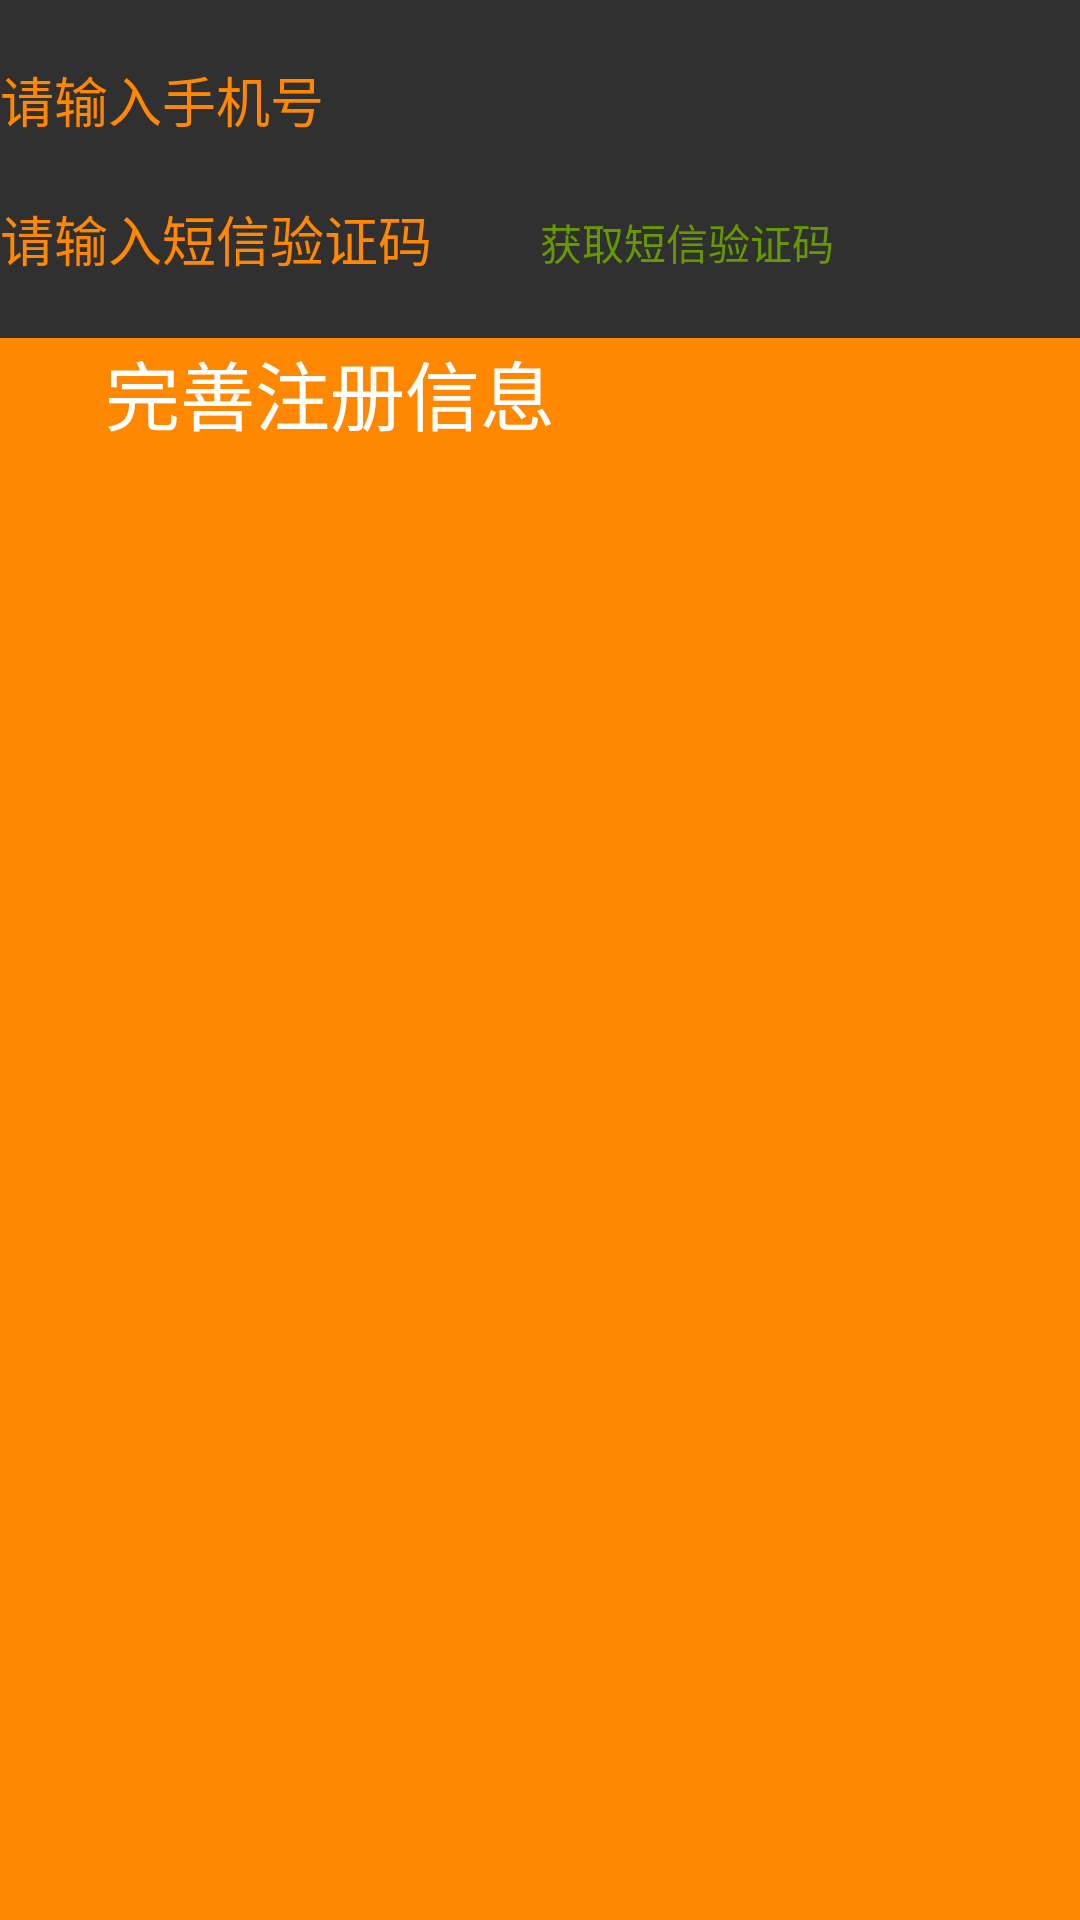

This screen was rendered from an Android layout file. Write that file and the resources it references.
<!-- AndroidManifest.xml: application theme Theme.AppCompat.NoActionBar -->
<!-- res/layout/fragment_register.xml -->
<?xml version="1.0" encoding="utf-8"?>
<LinearLayout xmlns:android="http://schemas.android.com/apk/res/android"
    android:orientation="vertical" android:layout_width="match_parent"
    android:layout_height="wrap_content"
    android:weightSum="1">

    <LinearLayout
        android:layout_width="match_parent"
        android:layout_height="wrap_content"
        android:orientation="horizontal"
        android:layout_marginTop="20dp">

        <ImageView
            android:layout_width="wrap_content"
            android:layout_height="match_parent"
            android:src="@mipmap/phone"/>
        <EditText
            android:id="@+id/et_phone"
            android:layout_width="match_parent"
            android:layout_height="wrap_content"
            android:background="@null"
            android:hint="@string/register_phone"
            android:textColor="@android:color/black"
            android:textColorHint="@android:color/holo_orange_dark" />

    </LinearLayout>

    <LinearLayout
        android:layout_width="match_parent"
        android:layout_height="wrap_content"
        android:orientation="horizontal"
        android:layout_marginTop="20dp">

        <ImageView
            android:layout_width="wrap_content"
            android:layout_height="match_parent"
            android:src="@mipmap/phone"/>
        <EditText
            android:id="@+id/et_sms"
            android:layout_width="match_parent"
            android:layout_height="wrap_content"
            android:layout_weight="1"
            android:background="@null"
            android:hint="@string/register_msg"
            android:textColor="@android:color/black"
            android:textColorHint="@android:color/holo_orange_dark"/>
        <TextView
            android:id="@+id/tv_sms"
            android:layout_width="match_parent"
            android:layout_weight="1"
            android:layout_height="wrap_content"
            android:onClick="sms_Click"
            android:textColor="@android:color/holo_green_dark"
            android:text="@string/register_msg_w"/>
    </LinearLayout>

    <TextView
        android:layout_marginTop="20dp"
        android:layout_width="match_parent"
        android:layout_height="match_parent"
        android:text="@string/register_line"
        android:textColor="@android:color/white"
        android:textSize="25sp"
        android:background="@android:color/holo_orange_dark"
        android:paddingLeft="35dp"/>

    <LinearLayout
        android:layout_width="match_parent"
        android:layout_height="wrap_content"
        android:layout_marginTop="20dp">
        <ImageView
            style="@style/style_user_iv" />
        <EditText
            android:id="@+id/et_rgs_user"
            style="@style/style_user_et" />
    </LinearLayout>

    <LinearLayout
        android:layout_width="match_parent"
        android:layout_height="wrap_content"
        android:layout_marginTop="20dp">
        <ImageView
            style="@style/style_pwd_iv" />
        <EditText
            android:id="@+id/et_rgs_pwd"
            style="@style/style_pwd_et" />
    </LinearLayout>

    <LinearLayout
        android:layout_width="match_parent"
        android:layout_height="wrap_content"
        android:layout_marginTop="20dp">
        <ImageView
            style="@style/style_cpwd_iv"/>
        <EditText
            android:id="@+id/et_okpwd"
            style="@style/style_cpwd_et"/>
    </LinearLayout>

    <Button
        android:id="@+id/butt_register_up"
        android:layout_marginTop="15dp"
        android:layout_width="match_parent"
        android:layout_height="match_parent"
        android:text="@string/register_up"
        android:onClick="sms_Click"
        android:textSize="25sp"
        android:background="@drawable/shape"
        android:layout_weight="2.40" />

</LinearLayout>
<!-- resources referenced by this layout -->
<resources>
  <!-- drawable shape (drawable) -->
  <?xml version="1.0" encoding="utf-8"?>
  <shape
      xmlns:android="http://schemas.android.com/apk/res/android"
      android:shape="rectangle">
      <solid android:color="@android:color/holo_green_light"/>
      <corners android:radius="9dip"/>
  </shape>
  <string name="register_line">完善注册信息</string>
  <string name="register_msg">请输入短信验证码</string>
  <string name="register_msg_w">获取短信验证码</string>
  <string name="register_phone">请输入手机号</string>
  <string name="register_up">提交</string>
  <style name="style_cpwd_et">
          <item name="android:layout_width">match_parent</item>
          <item name="android:layout_height">match_parent</item>
          <item name="android:hint">@string/register_okpwd</item>
          <item name="android:password">true</item>
          <item name="android:textColorHint">@android:color/holo_orange_dark</item>
          <item name="android:textColor">@android:color/black</item>
          <item name="android:background">@null</item>
      </style>
  <style name="style_cpwd_iv">
          <item name="android:layout_width">wrap_content</item>
          <item name="android:layout_height">match_parent</item>
          <item name="android:src">@mipmap/pwd_ok</item>
      </style>
  <style name="style_pwd_et">
          <item name="android:layout_width">match_parent</item>
          <item name="android:layout_height">match_parent</item>
          <item name="android:hint">@string/user_pwd</item>
          <item name="android:textColorHint">@android:color/holo_orange_dark</item>
          <item name="android:textColor">@android:color/black</item>
          <item name="android:password">true</item>
          <item name="android:background">@null</item>
      </style>
  <style name="style_pwd_iv">
          <item name="android:layout_width">wrap_content</item>
          <item name="android:layout_height">match_parent</item>
          <item name="android:src">@mipmap/pwd</item>
      </style>
  <style name="style_user_et">
          <item name="android:layout_width">match_parent</item>
          <item name="android:layout_height">match_parent</item>
          <item name="android:hint">@string/user_login</item>
          <item name="android:textColorHint">@android:color/holo_orange_dark</item>
          <item name="android:textColor">@android:color/black</item>
          <item name="android:background">@null</item>
      </style>
  <style name="style_user_iv">
          <item name="android:layout_width">wrap_content</item>
          <item name="android:layout_height">match_parent</item>
          <item name="android:src">@mipmap/user</item>
      </style>
  <string name="register_okpwd">请确认密码</string>
  <string name="user_pwd">请输6到16位密码</string>
  <string name="user_login">请输入用户名</string>
</resources>
